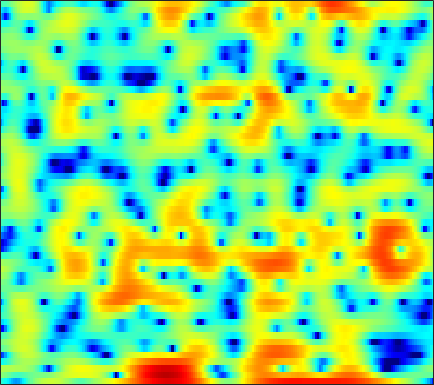

Source data for this figure (header and first rows):
-3.4729, -3.9302, -4.7218, -5.7396, -6.6302, -7.8892, -8.9674, -9.3276, -8.8653, -7.5342, -5.8815, -4.6718, -3.2095, -1.9425, -1.1096, -0.14942, 0.65082, 1.1581, 1.7287, 2.1812, 2.5087, 2.6935, 2.8649, 2.9425
0.6195, 0.2885, -0.23, -0.8109, -1.266, -1.847, -2.324, -2.555, -2.654, -2.511, -2.195, -1.892, -1.472, -1.088, -0.8444, -0.5956, -0.4363, -0.3646, -0.3132, -0.2746, -0.2077, -0.1101, 0.1018, 0.4118
1.937, 1.889, 1.838, 1.809, 1.792, 1.778, 1.766, 1.757, 1.726, 1.67, 1.566, 1.446, 1.201, 0.8309, 0.4514, -0.2321, -1.178, -2.11, -3.751, -6.054, -9.446, -13.13, -16.72, -11.65
-4.926, -4.598, -3.844, -2.888, -2.139, -1.203, -0.3631, 0.1733, 0.762, 1.202, 1.501, 1.637, 1.699, 1.626, 1.491, 1.215, 0.8443, 0.5232, 0.06223, -0.3844, -0.7681, -0.979, -1.11, -1.055
-13.72, -12.48, -8.982, -5.859, -3.991, -2.003, -0.4747, 0.4295, 1.366, 2.034, 2.485, 2.692, 2.801, 2.737, 2.585, 2.261, 1.815, 1.412, 0.807, 0.1662, -0.4812, -0.9261, -1.408, -1.716
-1.56, -1.185, -0.5737, 0.1339, 0.6957, 1.425, 2.095, 2.527, 3, 3.317, 3.477, 3.483, 3.329, 2.994, 2.609, 1.908, 0.9664, 0.08375, -1.37, -3.211, -5.569, -7.799, -11.56, -15.42
-0.1861, 0.1139, 0.5489, 1.019, 1.384, 1.863, 2.308, 2.594, 2.904, 3.105, 3.176, 3.129, 2.923, 2.542, 2.129, 1.409, 0.4839, -0.3568, -1.66, -3.177, -4.868, -6.181, -7.783, -8.85
-2.478, -2.238, -1.662, -0.8795, -0.2229, 0.6558, 1.472, 2.015, 2.616, 3.06, 3.333, 3.423, 3.385, 3.168, 2.889, 2.363, 1.661, 1.031, 0.05894, -1.045, -2.255, -3.217, -4.537, -5.868
-15.42, -15.38, -10.17, -6.038, -3.775, -1.456, 0.2954, 1.325, 2.402, 3.181, 3.703, 3.944, 4.079, 4.011, 3.831, 3.43, 2.858, 2.309, 1.43, 0.3855, -0.8461, -1.905, -3.537, -5.492
-6.672, -6.454, -5.385, -3.797, -2.545, -0.9872, 0.3588, 1.216, 2.148, 2.845, 3.319, 3.54, 3.658, 3.586, 3.418, 3.051, 2.522, 2.029, 1.25, 0.3376, -0.697, -1.553, -2.813, -4.188
-3.086, -2.699, -1.994, -1.155, -0.4787, 0.4311, 1.269, 1.822, 2.44, 2.889, 3.162, 3.242, 3.185, 2.945, 2.655, 2.134, 1.498, 0.9538, 0.1729, -0.6418, -1.451, -2.049, -2.834, -3.64
-4.814, -3.8, -2.293, -0.8427, 0.1389, 1.282, 2.234, 2.8, 3.358, 3.702, 3.814, 3.743, 3.433, 2.873, 2.288, 1.284, 0.03666, -1.006, -2.416, -3.635, -4.359, -4.511, -4.369, -4.13
-10.9, -6.924, -3.451, -1.067, 0.3048, 1.714, 2.742, 3.318, 3.847, 4.12, 4.139, 3.991, 3.566, 2.835, 2.046, 0.6144, -1.411, -3.496, -7.573, -15.59, -21.17, -12.09, -7.126, -4.517
-3.154, -2.487, -1.487, -0.5357, 0.09731, 0.8074, 1.334, 1.619, 1.885, 2.032, 2.061, 2.003, 1.808, 1.457, 1.074, 0.4089, -0.4315, -1.139, -2.029, -2.687, -2.869, -2.639, -1.992, -1.244
-1.074, -0.9373, -0.8222, -0.8044, -0.8752, -1.068, -1.349, -1.575, -1.838, -1.94, -1.826, -1.62, -1.276, -0.9362, -0.6994, -0.4533, -0.2878, -0.2225, -0.1364, -0.007237, 0.1744, 0.3431, 0.6345, 0.9798
-0.126, -0.1985, -0.5266, -1.139, -1.831, -3.13, -4.915, -6.63, -9.284, -11.11, -9.896, -8.004, -5.648, -3.83, -2.803, -1.785, -1.039, -0.6085, -0.1909, 0.1393, 0.4494, 0.6961, 1.052, 1.46
1.315, 1.161, 0.7115, -0.05354, -0.8343, -2.238, -4.122, -5.862, -8.455, -10.14, -9.161, -7.582, -5.529, -3.928, -3.047, -2.199, -1.679, -1.441, -1.303, -1.334, -1.431, -1.456, -1.298, -0.7992
2.413, 2.249, 1.885, 1.375, 0.9373, 0.2463, -0.5436, -1.127, -1.813, -2.319, -2.608, -2.677, -2.651, -2.574, -2.544, -2.552, -2.71, -2.938, -3.426, -4.322, -5.892, -7.713, -11.28, -12.36
1.328, 1.131, 0.9078, 0.6887, 0.4933, 0.2118, -0.1047, -0.4019, -0.8601, -1.374, -2.004, -2.524, -3.305, -4.195, -4.857, -5.577, -5.922, -5.969, -5.862, -5.767, -5.969, -6.312, -6.621, -5.919
-3.105, -3.231, -3.098, -2.761, -2.515, -2.201, -1.99, -1.957, -2.106, -2.528, -3.243, -4.058, -5.629, -7.972, -10.53, -15.96, -20.01, -14.85, -9.738, -6.604, -4.379, -3.078, -1.597, -0.1934
-14.95, -14.45, -11.82, -9.312, -7.763, -6.192, -5.136, -4.555, -4.067, -3.91, -4.092, -4.463, -5.245, -6.351, -7.312, -8.336, -8.37, -7.639, -5.899, -3.941, -2.159, -0.9264, 0.5323, 1.816
-16.95, -16.78, -14.63, -12.48, -11.03, -9.329, -7.893, -6.921, -5.84, -5.038, -4.501, -4.271, -4.122, -4.116, -4.104, -4.031, -3.753, -3.36, -2.634, -1.646, -0.5256, 0.335, 1.486, 2.554
-10.77, -11.6, -12.94, -14.17, -14.62, -13.53, -10.93, -8.994, -6.878, -5.331, -4.281, -3.772, -3.473, -3.47, -3.611, -3.885, -4.098, -4.022, -3.463, -2.446, -1.086, -0.003924, 1.388, 2.643
-6.615, -7.777, -9.978, -13.06, -15.26, -13.89, -9.927, -7.468, -5.104, -3.536, -2.628, -2.337, -2.45, -3.151, -4.156, -6.259, -9.711, -13.39, -13.63, -8.087, -4.049, -1.835, 0.4399, 2.15
-2.328, -2.616, -2.999, -3.297, -3.309, -3.059, -2.456, -1.926, -1.237, -0.7237, -0.4831, -0.5291, -0.8773, -1.631, -2.463, -3.907, -5.581, -6.589, -6.644, -5.288, -3.41, -2.101, -0.5728, 0.683
-0.02358, 0.06981, 0.1718, 0.2935, 0.4172, 0.6108, 0.8372, 0.9971, 1.171, 1.253, 1.205, 1.068, 0.7405, 0.2583, -0.1847, -0.8583, -1.489, -1.921, -2.341, -2.596, -2.73, -2.769, -2.785, -2.627
0.6385, 0.8396, 1.121, 1.432, 1.654, 1.957, 2.202, 2.351, 2.467, 2.476, 2.363, 2.199, 1.855, 1.394, 0.9707, 0.3339, -0.3789, -0.9579, -1.834, -2.836, -4.102, -5.298, -7.409, -10.25
-0.6633, -0.4099, 0.1206, 0.7718, 1.286, 1.92, 2.444, 2.737, 2.977, 3.033, 2.905, 2.687, 2.257, 1.674, 1.159, 0.3904, -0.4769, -1.156, -2.121, -3.184, -4.41, -5.501, -7.257, -9.303
-6.01, -5.446, -3.518, -1.417, -0.03636, 1.418, 2.475, 3.02, 3.443, 3.549, 3.357, 3.024, 2.353, 1.435, 0.6182, -0.5804, -1.8, -2.623, -3.476, -4.014, -4.271, -4.358, -4.35, -4.194
-12.64, -10.54, -5.333, -1.729, 0.1772, 2.015, 3.248, 3.845, 4.269, 4.293, 3.928, 3.403, 2.333, 0.809, -0.6856, -3.214, -6.388, -8.954, -10.69, -9.227, -7.043, -5.703, -4.343, -3.287
-1.075, -0.71, 0.1737, 1.289, 2.12, 3.087, 3.808, 4.16, 4.355, 4.221, 3.736, 3.126, 1.96, 0.3353, -1.239, -3.902, -7.277, -10.09, -11.99, -10.38, -8.196, -6.932, -5.714, -4.893
0.5051, 0.9314, 1.576, 2.257, 2.749, 3.323, 3.744, 3.939, 4.002, 3.824, 3.395, 2.898, 2.011, 0.8727, -0.1121, -1.572, -3.04, -4.066, -5.188, -6.011, -6.582, -6.94, -7.381, -7.832
-0.7142, 0.08999, 1.119, 2.036, 2.62, 3.251, 3.69, 3.89, 3.979, 3.864, 3.545, 3.179, 2.525, 1.696, 0.9721, -0.1114, -1.309, -2.272, -3.641, -5.146, -6.825, -8.252, -10.4, -12.7
-3.319, -1.592, 0.2081, 1.563, 2.347, 3.127, 3.651, 3.888, 4.022, 3.958, 3.709, 3.411, 2.872, 2.192, 1.581, 0.6559, -0.435, -1.355, -2.778, -4.466, -6.563, -8.508, -11.92, -17
-2.667, -1.171, 0.4348, 1.636, 2.327, 2.995, 3.416, 3.585, 3.636, 3.507, 3.225, 2.926, 2.429, 1.828, 1.328, 0.585, -0.2373, -0.9159, -1.931, -3.08, -4.405, -5.507, -7.084, -8.613
0.2117, 0.8113, 1.546, 2.165, 2.517, 2.832, 2.949, 2.917, 2.713, 2.352, 1.864, 1.436, 0.8247, 0.2016, -0.2365, -0.7766, -1.23, -1.54, -1.896, -2.239, -2.578, -2.838, -3.181, -3.486
1.47, 1.741, 2.068, 2.326, 2.433, 2.428, 2.224, 1.927, 1.339, 0.5356, -0.4601, -1.293, -2.438, -3.448, -4.043, -4.465, -4.459, -4.208, -3.653, -2.981, -2.277, -1.774, -1.163, -0.6432
0.2728, 0.5849, 1.01, 1.3, 1.402, 1.309, 0.9343, 0.4288, -0.5666, -1.981, -3.869, -5.611, -8.385, -11.51, -13.5, -14.21, -12.62, -10.79, -8.296, -5.899, -3.771, -2.356, -0.7256, 0.6286
-4.362, -3.23, -1.943, -1.052, -0.6592, -0.4974, -0.7732, -1.266, -2.369, -4.032, -6.362, -8.662, -12.77, -18.5, -24.04, -27.09, -24.12, -20.33, -14.44, -9.634, -5.849, -3.574, -1.09, 0.8805
-9.212, -6.718, -4.551, -3.183, -2.544, -2.109, -2.127, -2.411, -3.169, -4.353, -5.96, -7.483, -9.864, -12.56, -14.71, -17.68, -19.06, -17.18, -12.82, -8.723, -5.351, -3.239, -0.8567, 1.089
-6.419, -5.815, -4.937, -4.13, -3.651, -3.184, -2.991, -3.047, -3.359, -3.968, -4.803, -5.534, -6.539, -7.52, -8.116, -8.466, -8.28, -7.687, -6.395, -4.786, -3.04, -1.742, -0.1302, 1.337
-6.231, -6.508, -6.279, -5.479, -4.751, -3.898, -3.294, -3.066, -3.058, -3.353, -3.9, -4.392, -5.077, -5.589, -5.779, -5.699, -5.258, -4.718, -3.823, -2.774, -1.673, -0.8532, 0.21, 1.256
-11.04, -16.64, -13.43, -7.842, -5.323, -3.229, -2.049, -1.607, -1.548, -1.99, -2.921, -3.922, -5.562, -7.119, -7.677, -7.19, -5.64, -4.427, -3.014, -1.919, -1.184, -0.8088, -0.3709, 0.1532
-2.598, -3.553, -3.413, -2.118, -1.033, 0.1185, 0.7618, 0.9268, 0.7115, -0.04956, -1.433, -3, -6.196, -11.94, -18.6, -11.84, -6.379, -4.031, -2.105, -1.271, -1.344, -2.04, -4.018, -7.093
1.236, 0.9457, 0.7491, 0.7389, 0.802, 0.8755, 0.848, 0.7084, 0.3601, -0.2158, -0.9947, -1.698, -2.683, -3.449, -3.679, -3.408, -2.617, -1.944, -1.295, -1.08, -1.406, -2.068, -3.556, -5.156
0.4972, 0.3453, 0.1703, 0.003339, -0.1524, -0.4169, -0.7347, -1.014, -1.423, -1.801, -2.097, -2.237, -2.258, -2.107, -1.885, -1.455, -0.9675, -0.6083, -0.2203, 0.04347, 0.1372, 0.1214, 0.07448, 0.1221
-1.575, -1.512, -1.447, -1.499, -1.659, -2.072, -2.74, -3.378, -4.328, -5.126, -5.392, -5.086, -4.17, -3.007, -2.129, -1.043, -0.1325, 0.4268, 1.039, 1.488, 1.792, 1.946, 2.094, 2.196
-5.399, -4.415, -3.398, -2.854, -2.775, -3.154, -4.19, -5.514, -8.318, -13.35, -19.77, -14.06, -8.027, -4.436, -2.553, -0.7077, 0.6398, 1.397, 2.143, 2.635, 2.934, 3.052, 3.087, 3.022
-8.628, -6.04, -3.915, -2.745, -2.321, -2.278, -2.772, -3.48, -4.781, -6.158, -6.614, -5.873, -4.01, -2.027, -0.7297, 0.6636, 1.716, 2.306, 2.832, 3.096, 3.134, 3.027, 2.72, 2.276
-3.397, -2.642, -1.693, -0.9714, -0.6113, -0.3667, -0.33, -0.4047, -0.56, -0.6552, -0.5545, -0.3098, 0.195, 0.8298, 1.315, 1.914, 2.385, 2.623, 2.753, 2.645, 2.267, 1.778, 0.8449, -0.4164
-0.4241, -0.1694, 0.184, 0.5069, 0.6973, 0.8743, 0.956, 0.9742, 0.9669, 0.9668, 0.9984, 1.062, 1.213, 1.421, 1.601, 1.839, 2.018, 2.077, 2.02, 1.743, 1.161, 0.4791, -0.8644, -2.898
0.3481, 0.5478, 0.7813, 0.9617, 1.054, 1.109, 1.07, 0.9861, 0.8138, 0.592, 0.3565, 0.1986, 0.07319, 0.0793, 0.1856, 0.4203, 0.7076, 0.9078, 1.079, 1.072, 0.8343, 0.4818, -0.2497, -1.282
-0.1466, 0.09914, 0.3602, 0.5313, 0.5974, 0.5778, 0.4242, 0.1934, -0.2913, -0.9969, -1.884, -2.608, -3.47, -3.831, -3.617, -2.785, -1.689, -0.8953, -0.01642, 0.6146, 1.008, 1.149, 1.178, 1.072
-1.766, -1.504, -1.203, -0.9305, -0.7616, -0.6267, -0.6678, -0.8778, -1.49, -2.615, -4.483, -6.637, -11.35, -19.09, -14.61, -8.098, -4.451, -2.632, -0.9189, 0.2572, 1.064, 1.499, 1.927, 2.242
-4.645, -4.727, -4.625, -4.087, -3.454, -2.537, -1.819, -1.501, -1.451, -1.883, -2.85, -3.877, -5.37, -6.206, -5.83, -4.326, -2.663, -1.606, -0.5392, 0.2287, 0.7689, 1.107, 1.516, 1.928
-8.46, -11.06, -15.13, -11.94, -8.114, -4.528, -2.187, -0.9993, 0.03013, 0.5691, 0.7524, 0.7377, 0.6093, 0.5052, 0.473, 0.494, 0.4894, 0.3991, 0.1422, -0.282, -0.7269, -0.9459, -0.9111, -0.4422
-5.892, -7.139, -8.099, -6.874, -5.011, -2.522, -0.5252, 0.6409, 1.811, 2.612, 3.131, 3.347, 3.44, 3.337, 3.137, 2.653, 1.871, 1.026, -0.5377, -2.797, -5.963, -8.885, -10.68, -7.703
-2.197, -2.153, -1.928, -1.462, -0.9497, -0.1344, 0.7318, 1.368, 2.136, 2.797, 3.301, 3.564, 3.753, 3.697, 3.478, 2.908, 1.968, 0.9786, -0.8118, -3.252, -6.417, -8.944, -10.66, -9.297
